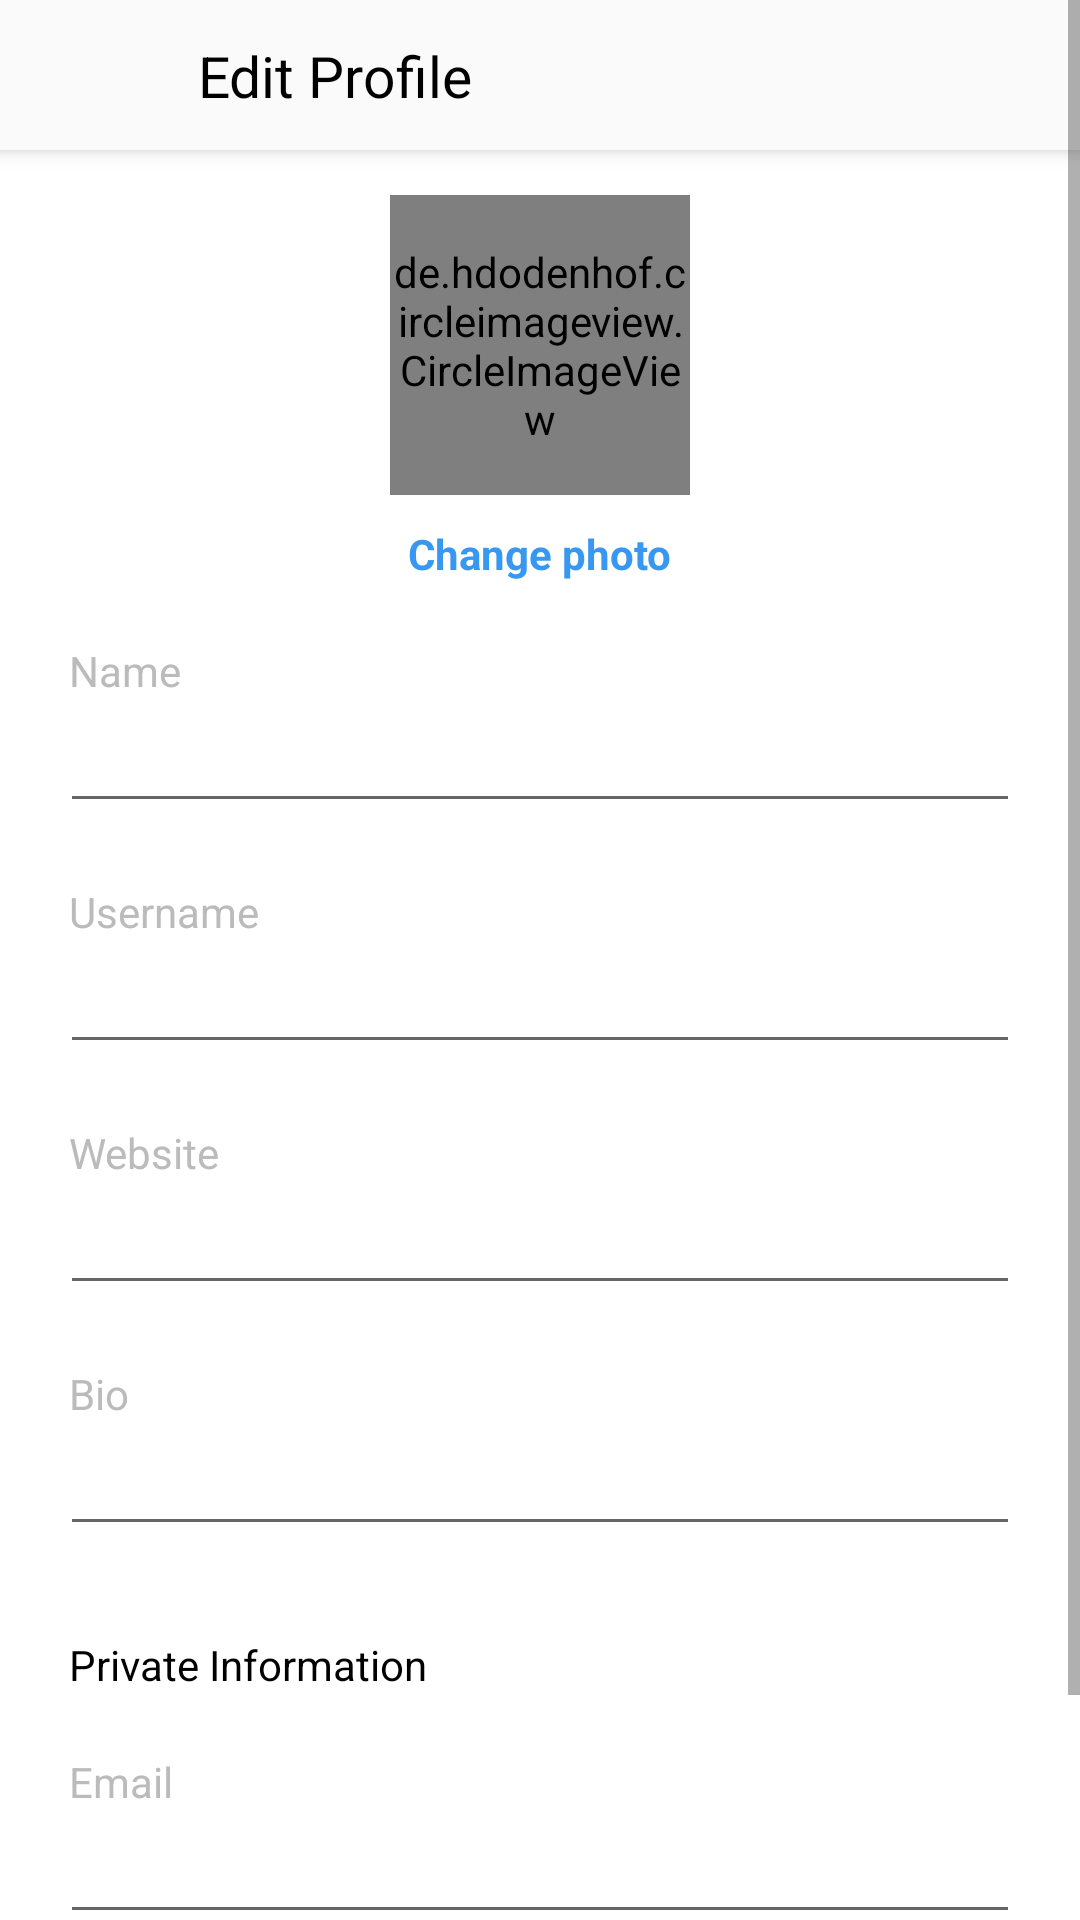

This screen was rendered from an Android layout file. Write that file and the resources it references.
<!-- AndroidManifest.xml: application theme AppTheme -->
<!-- res/layout/activity_edit_profile.xml -->
<?xml version="1.0" encoding="utf-8"?>
<ScrollView xmlns:android="http://schemas.android.com/apk/res/android"
        xmlns:app="http://schemas.android.com/apk/res-auto"
        xmlns:tools="http://schemas.android.com/tools"
        android:layout_width="match_parent"
        android:layout_height="match_parent">

    <androidx.constraintlayout.widget.ConstraintLayout
            android:layout_width="match_parent"
            android:layout_height="wrap_content"
            android:background="@color/white">

        <Toolbar
                android:id="@+id/toolbar"
                style="@style/toolbar"
                android:background="@color/whitish"
                app:layout_constraintStart_toStartOf="parent"
                app:layout_constraintTop_toTopOf="parent">

            <androidx.constraintlayout.widget.ConstraintLayout
                    android:layout_width="match_parent"
                    android:layout_height="wrap_content">

                <ImageView
                        android:id="@+id/back_image"
                        style="@style/icon"
                        android:contentDescription="@string/ic_more"
                        android:src="@drawable/ic_close"
                        app:layout_constraintBottom_toBottomOf="parent"
                        app:layout_constraintStart_toStartOf="parent"
                        app:layout_constraintTop_toTopOf="parent" />

                <TextView
                        style="@style/toolbar_title"
                        android:text="@string/toolBarEditProfile"
                        app:layout_constraintBottom_toBottomOf="parent"
                        app:layout_constraintStart_toEndOf="@id/back_image"
                        app:layout_constraintTop_toTopOf="parent" />

                <ImageView
                        android:id="@+id/save_image"
                        style="@style/icon"
                        android:contentDescription="@string/ic_more"
                        android:src="@drawable/ic_check"
                        app:layout_constraintBottom_toBottomOf="parent"
                        app:layout_constraintEnd_toEndOf="parent"
                        app:layout_constraintTop_toTopOf="parent" />
            </androidx.constraintlayout.widget.ConstraintLayout>

        </Toolbar>

        <de.hdodenhof.circleimageview.CircleImageView
                android:id="@+id/profile_image"
                android:layout_width="100dp"
                android:layout_height="100dp"
                android:layout_marginTop="15dp"
                android:src="@drawable/person"
                app:civ_border_color="@color/gray"
                app:civ_border_width="1dp"
                app:layout_constraintEnd_toEndOf="parent"
                app:layout_constraintStart_toStartOf="parent"
                app:layout_constraintTop_toBottomOf="@id/toolbar" />

        <TextView
                android:id="@+id/change_photo_text"
                android:layout_width="wrap_content"
                android:layout_height="wrap_content"
                android:layout_marginTop="10dp"
                android:text="Change photo"
                android:textColor="@color/blue"
                android:textStyle="bold"
                app:layout_constraintEnd_toEndOf="parent"
                app:layout_constraintStart_toStartOf="parent"
                app:layout_constraintTop_toBottomOf="@+id/profile_image"/>

        
        <TextView
                android:id="@+id/name_label"
                style="@style/edit_profile_label"
                android:labelFor="@id/name_input"
                android:text="@string/name"
                app:layout_constraintTop_toBottomOf="@id/change_photo_text" />

        <EditText
                android:id="@+id/name_input"
                style="@style/edit_profile_input"
                android:inputType="text"
                app:layout_constraintTop_toBottomOf="@id/name_label" />

        
        <TextView
                android:id="@+id/username_label"
                style="@style/edit_profile_label"
                android:labelFor="@id/username_input"
                android:text="@string/username"
                app:layout_constraintTop_toBottomOf="@id/name_input" />

        <EditText
                android:id="@+id/username_input"
                style="@style/edit_profile_input"
                android:inputType="text"
                app:layout_constraintTop_toBottomOf="@id/username_label" />

        
        <TextView
                android:id="@+id/website_label"
                style="@style/edit_profile_label"
                android:labelFor="@id/website_input"
                android:text="@string/website"
                app:layout_constraintTop_toBottomOf="@id/username_input" />

        <EditText
                android:id="@+id/website_input"
                style="@style/edit_profile_input"
                android:inputType="text"
                app:layout_constraintTop_toBottomOf="@id/website_label" />
        
        <TextView
                android:id="@+id/bio_label"
                style="@style/edit_profile_label"
                android:labelFor="@id/bio_input"
                android:text="@string/bio"
                app:layout_constraintTop_toBottomOf="@id/website_input" />

        <EditText
                android:id="@+id/bio_input"
                style="@style/edit_profile_input"
                android:inputType="text"
                app:layout_constraintTop_toBottomOf="@id/bio_label" />

        
        <TextView
                android:id="@+id/private_info_text"
                style="@style/edit_profile_label"
                android:layout_marginTop="30dp"
                android:text="@string/private_information"
                android:textColor="@color/black"
                app:layout_constraintTop_toBottomOf="@id/bio_input" />

        
        <TextView
                android:id="@+id/email_label"
                style="@style/edit_profile_label"
                android:labelFor="@id/email_input"
                android:text="@string/email"
                app:layout_constraintTop_toBottomOf="@id/private_info_text" />

        <EditText
                android:id="@+id/email_input"
                style="@style/edit_profile_input"
                android:inputType="textEmailAddress"
                app:layout_constraintTop_toBottomOf="@id/email_label" />

        

        <TextView
                android:id="@+id/phone_label"
                style="@style/edit_profile_label"
                android:labelFor="@id/phone_input"
                android:text="@string/phone_txt"
                app:layout_constraintTop_toBottomOf="@id/email_input" />

        <EditText
                android:id="@+id/phone_input"
                style="@style/edit_profile_input"
                android:inputType="phone"
                app:layout_constraintTop_toBottomOf="@id/phone_label" />


    </androidx.constraintlayout.widget.ConstraintLayout>
</ScrollView>
<!-- resources referenced by this layout -->
<resources>
  <color name="black">#000000</color>
  <color name="blue">#3897F0</color>
  <color name="gray">#BBB</color>
  <color name="white">#FFFFFF</color>
  <color name="whitish">#FAFAFA</color>
  <string name="bio">Bio</string>
  <string name="email">Email</string>
  <string name="ic_more">ic_more</string>
  <string name="name">Name</string>
  <string name="phone_txt">Phone</string>
  <string name="private_information">Private Information</string>
  <string name="toolBarEditProfile">Edit Profile</string>
  <string name="username">Username</string>
  <string name="website">Website</string>
  <style name="edit_profile_input">
          <item name="android:layout_width">match_parent</item>
          <item name="android:layout_height">wrap_content</item>
          <item name="android:layout_marginEnd">20dp</item>
          <item name="android:layout_marginStart">20dp</item>
      </style>
  <style name="edit_profile_label">
          <item name="android:layout_width">match_parent</item>
          <item name="android:layout_height">wrap_content</item>
          <item name="android:layout_marginStart">23dp</item>
          <item name="android:layout_marginTop">20dp</item>
          <item name="android:textColor">@color/gray</item>
      </style>
  <style name="icon">
          <item name="android:layout_height">@dimen/toolbar_height</item>
          <item name="android:layout_width">@dimen/toolbar_height</item>
          <item name="android:padding">10dp</item>
      </style>
  <style name="toolbar">
          <item name="android:layout_width">match_parent</item>
          <item name="android:layout_height">@dimen/toolbar_height</item>
          <item name="android:background">@color/whitish</item>
          <item name="android:elevation">4dp</item>
      </style>
  <style name="toolbar_title">
          <item name="android:layout_width">wrap_content</item>
          <item name="android:layout_height">match_parent</item>
          <item name="android:textColor">@color/black</item>
          <item name="android:textSize">19sp</item>
      </style>
  <style name="AppTheme" parent="Theme.AppCompat.Light.NoActionBar">
          
          <item name="colorPrimary">@color/colorPrimary</item>
          <item name="colorPrimaryDark">@color/colorPrimaryDark</item>
          <item name="colorAccent">@color/colorAccent</item>
      </style>
  <dimen name="toolbar_height">50dp</dimen>
  <color name="colorPrimary">#008577</color>
  <color name="colorPrimaryDark">#00574B</color>
  <color name="colorAccent">#D81B60</color>
</resources>
